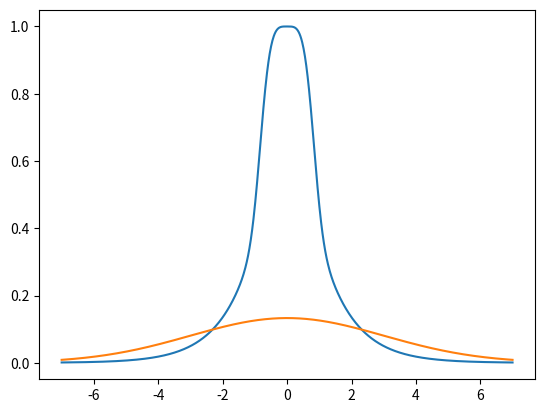

Recreate this plot in Python.
import numpy as np
import scipy
import matplotlib.pyplot as plt 

np.random.seed(1)

def p(x):
# The unnormalised target density
    return np.exp(-x * np.tanh(x ** 3))

def q(x):
# The proposal density.
    return scipy.stats.norm.pdf(x, 0, 3)

# Plot p(x) and q(x)
xs = np.linspace(-7, 7, 1000)
plt.plot(xs, p(xs))
plt.plot(xs, q(xs))
plt.show()

# Implement your importance sampling here


#print(expectation)